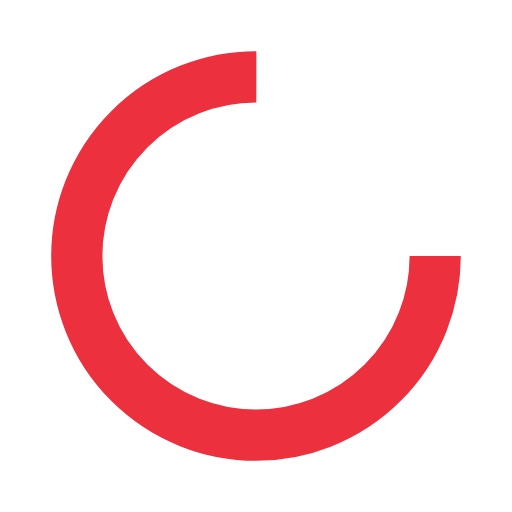
t = 0.00 s
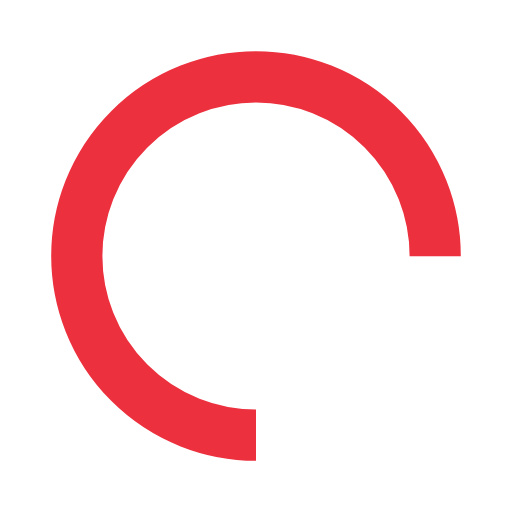
t = 0.25 s
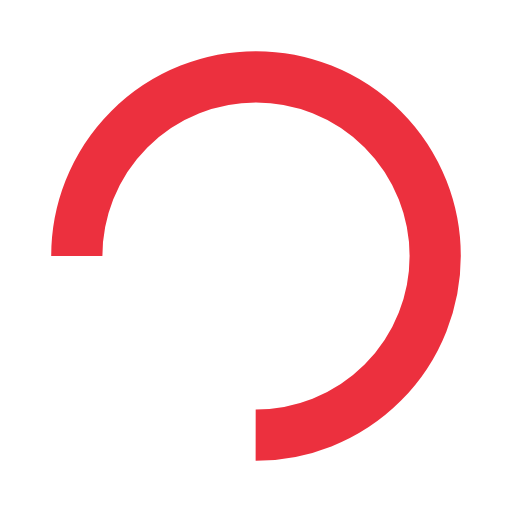
t = 0.50 s
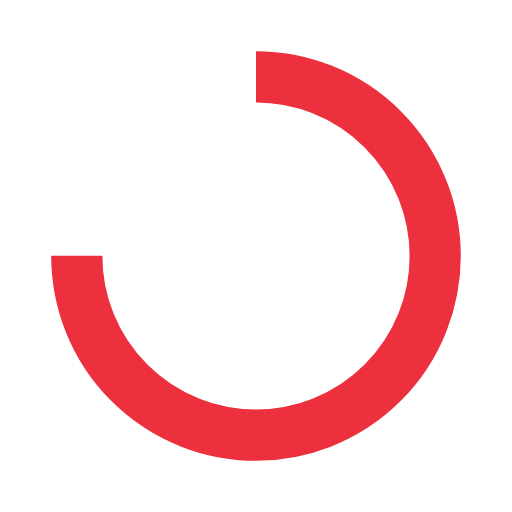
t = 0.75 s

The animated SVG that drew these frames (rendered in a browser with its animation timeline set to each time). Animation: 1 SMIL element (animateTransform=1); one cycle of 1.00 s, repeats indefinitely.

<?xml version="1.0" encoding="utf-8"?>
<svg xmlns="http://www.w3.org/2000/svg" xmlns:xlink="http://www.w3.org/1999/xlink" style="margin: auto; display: block; shape-rendering: auto;" width="200px" height="200px" viewBox="0 0 100 100" preserveAspectRatio="xMidYMid">
<circle cx="50" cy="50" fill="none" stroke="#ec303e" stroke-width="10" r="35" stroke-dasharray="164.93361431346415 56.97787143782138">
  <animateTransform attributeName="transform" type="rotate" repeatCount="indefinite" dur="1s" values="0 50 50;360 50 50" keyTimes="0;1"></animateTransform>
</circle>
<!-- [ldio] generated by https://loading.io/ --></svg>